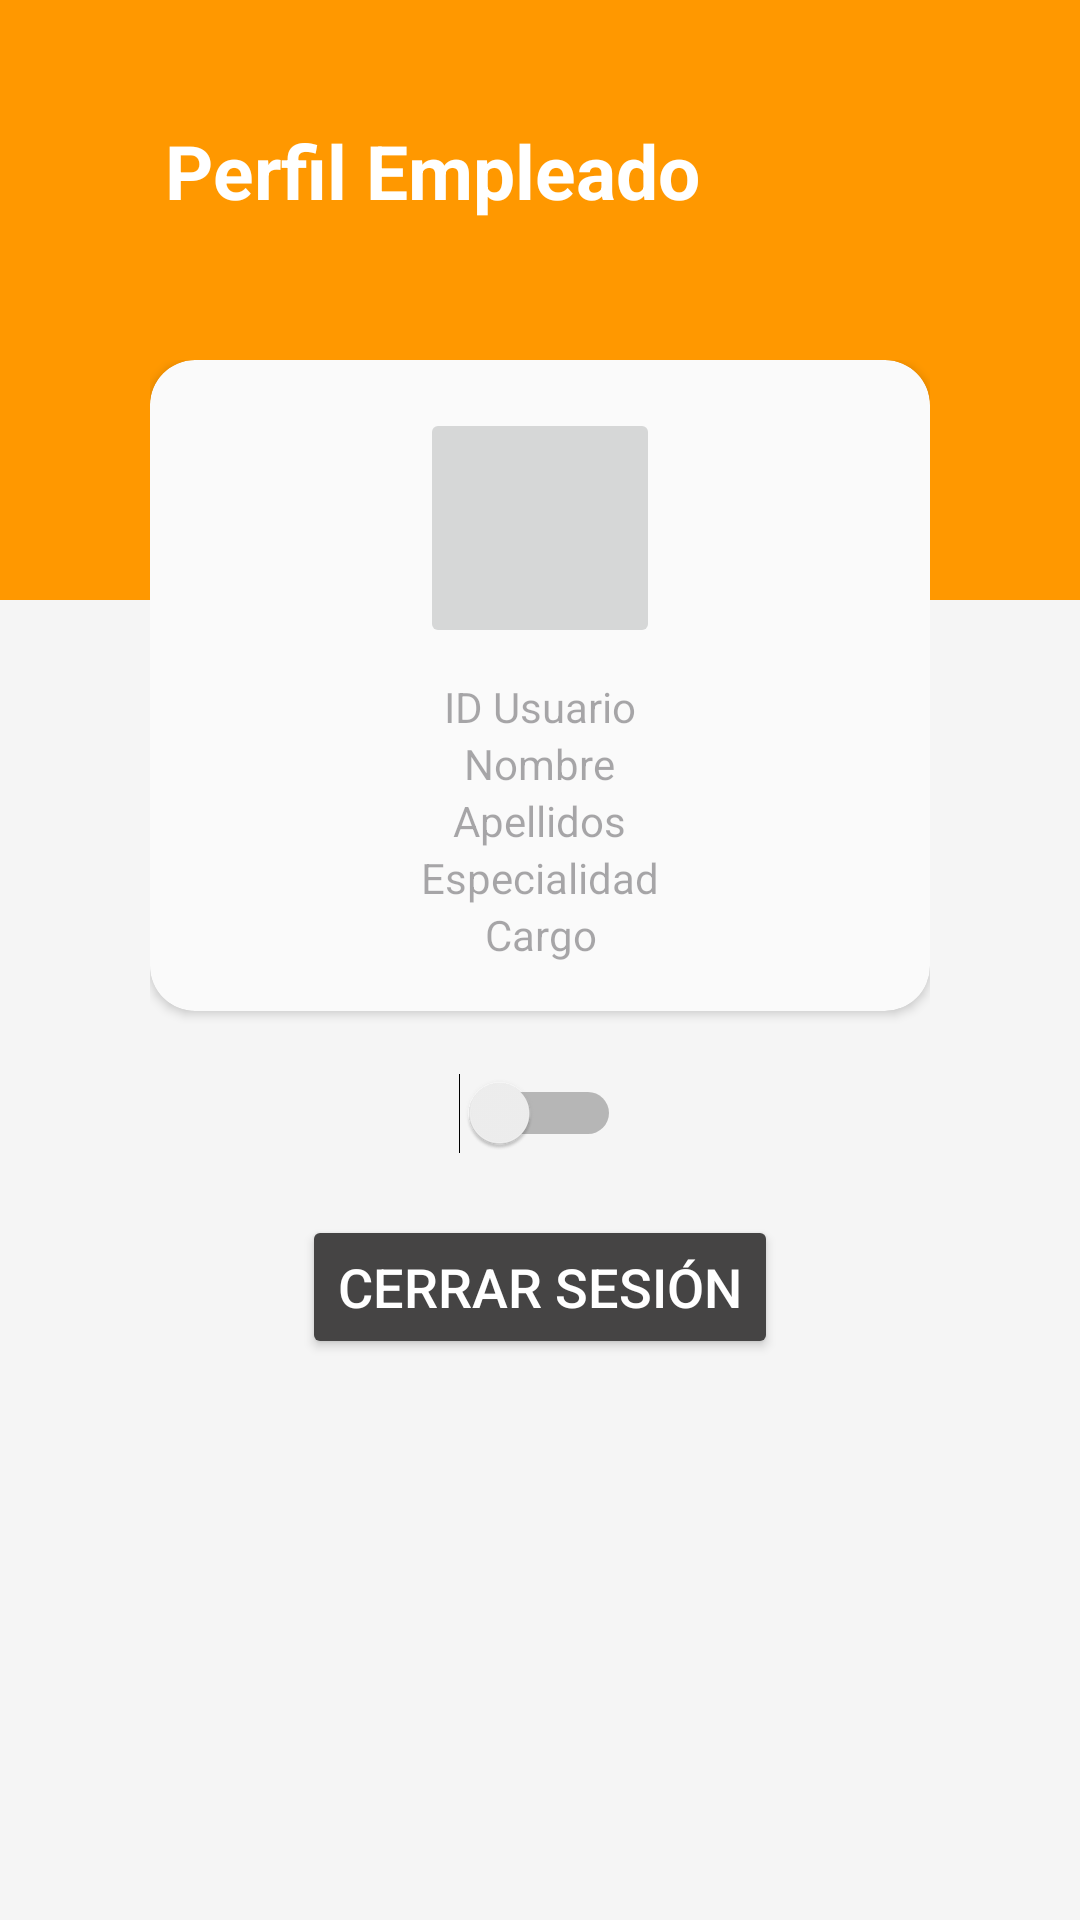

The Android layout XML behind this screen, and the referenced resources:
<!-- AndroidManifest.xml: application theme Theme.LaborBuddy -->
<!-- res/layout/fragment_cuenta.xml -->
<?xml version="1.0" encoding="utf-8"?>
<androidx.constraintlayout.widget.ConstraintLayout xmlns:android="http://schemas.android.com/apk/res/android"
    xmlns:app="http://schemas.android.com/apk/res-auto"
    xmlns:tools="http://schemas.android.com/tools"
    android:layout_width="match_parent"
    android:layout_height="match_parent"
    android:background="@color/gris"
    tools:context=".secciones.cuenta.CuentaFragment">

    <LinearLayout
        android:layout_width="match_parent"
        android:layout_height="200dp"
        android:background="@color/anaranjado"
        android:orientation="vertical"
        android:paddingStart="30dp"
        android:paddingEnd="30dp"
        android:paddingTop="40dp"
        tools:ignore="MissingConstraints">

        <TextView
            android:id="@+id/perfil_textview"
            android:layout_width="match_parent"
            android:layout_height="wrap_content"
            android:text="Perfil Empleado"
            android:textSize="25sp"
            android:textStyle="bold"
            android:paddingStart="25dp"
            android:paddingEnd="18sp"
            android:textColor="@color/white" />

    </LinearLayout>

    <RelativeLayout
        android:id="@+id/linearLayout2"
        android:layout_width="match_parent"
        android:layout_height="wrap_content"
        android:layout_marginStart="30dp"
        android:layout_marginTop="100dp"
        android:layout_marginEnd="30dp"
        android:background="@drawable/border"
        android:orientation="vertical"
        android:padding="20dp"
        app:layout_constraintEnd_toEndOf="parent"
        app:layout_constraintHorizontal_bias="0.0"
        app:layout_constraintStart_toStartOf="parent"
        app:layout_constraintTop_toTopOf="parent"
        android:backgroundTint="@color/white">

        <androidx.cardview.widget.CardView
            android:id="@+id/cardUsuario"
            android:layout_width="match_parent"
            android:layout_height="wrap_content"
            android:elevation="10dp"
            app:cardCornerRadius="15dp"
            android:backgroundTint="#FAFAFA"
            android:layout_centerHorizontal="true">

            <LinearLayout
                android:layout_width="match_parent"
                android:layout_height="wrap_content"
                android:orientation="vertical"
                android:layout_gravity="center_horizontal"
                android:gravity="center_horizontal"
                android:padding="16dp">

                <ImageButton
                    android:id="@+id/FotoUsuario"
                    android:layout_width="80dp"
                    android:layout_height="80dp"
                    android:src="@drawable/account"
                    android:scaleType="fitStart"
                    android:layout_gravity="center_horizontal"
                    android:layout_marginBottom="10dp" />

                <TextView
                    android:id="@+id/idUsuario"
                    android:layout_width="wrap_content"
                    android:layout_height="wrap_content"
                    android:gravity="center_horizontal"
                    android:textSize="14sp"
                    android:textColor="@color/black"
                    android:hint="ID Usuario" />

                <TextView
                    android:id="@+id/nombreUsuario"
                    android:layout_width="wrap_content"
                    android:gravity="center_horizontal"
                    android:layout_height="wrap_content"
                    android:textSize="14sp"
                    android:textColor="@color/black"
                    android:hint="Nombre" />

                <TextView
                    android:id="@+id/apellidoUsuario"
                    android:textSize="14sp"
                    android:gravity="center_horizontal"
                    android:layout_width="wrap_content"
                    android:layout_height="wrap_content"
                    android:textColor="@color/black"
                    android:hint="Apellidos" />

                <TextView
                    android:id="@+id/especialidadUsuario"
                    android:layout_width="wrap_content"
                    android:layout_height="wrap_content"
                    android:gravity="center_horizontal"
                    android:textColor="@color/black"
                    android:textSize="14sp"
                    android:hint="Especialidad" />

                <TextView
                    android:id="@+id/cargoUsuario"
                    android:layout_width="wrap_content"
                    android:gravity="center_horizontal"
                    android:layout_height="wrap_content"
                    android:textColor="@color/black"
                    android:textSize="14sp"
                    android:hint="Cargo" />

            </LinearLayout>
        </androidx.cardview.widget.CardView>

        <Switch
            android:id="@+id/switch1"
            android:layout_width="wrap_content"
            android:layout_height="wrap_content"
            android:layout_below="@id/cardUsuario"
            android:layout_centerHorizontal="true"
            android:layout_marginVertical="10dp"
            android:minWidth="48dp"
            android:minHeight="48dp"
            tools:ignore="UseSwitchCompatOrMaterialXml" />

        <Button
            android:id="@+id/btnCerrarSesion"
            android:layout_width="wrap_content"
            android:layout_height="wrap_content"
            android:layout_centerHorizontal="true"
            android:layout_marginHorizontal="20dp"
            android:layout_below="@id/switch1"
            android:textColor="@color/white"
            android:backgroundTint="#454444"
            android:text="Cerrar Sesión"
            android:textSize="18sp" />

    </RelativeLayout>

</androidx.constraintlayout.widget.ConstraintLayout>
<!-- resources referenced by this layout -->
<resources>
  <color name="anaranjado">#FF9800</color>
  <color name="black">#FF000000</color>
  <color name="gris">#F5F5F5</color>
  <color name="white">#FFFFFFFF</color>
  <style name="Theme.LaborBuddy" parent="Base.Theme.LaborBuddy" />
  <style name="Base.Theme.LaborBuddy" parent="Theme.Material3.DayNight.NoActionBar">
          
          
      </style>
</resources>
